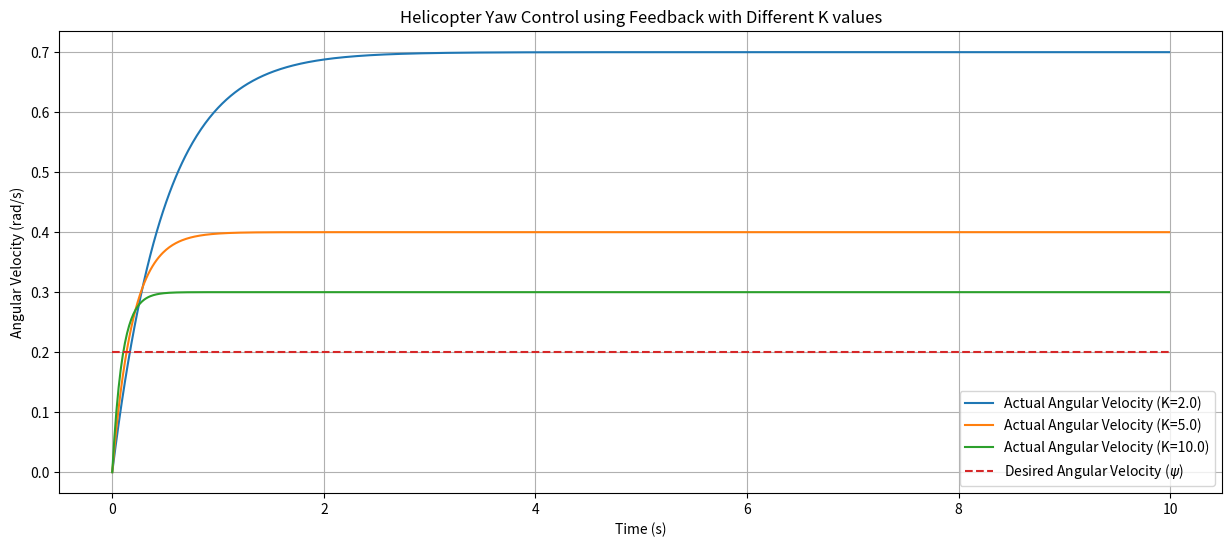

This figure's Python source:
import numpy as np
import matplotlib.pyplot as plt

# 헬리콥터 모델 매개변수
I_yy = 1.0  # 관성 모멘트
a = 1.0     # 스케일링 상수
b = 1.0     # 상수 b
T_total = 10.0  # 시뮬레이션 시간 (초)
dt = 0.01  # 시간 간격
output_limit = 1.0  # 출력 신호의 최대 절대값

# 시간 벡터 생성
t = np.arange(0, T_total, dt)

# 초기 상태 및 원하는 각속도 설정 (0.2 rad/s)
desired_theta_y = np.full_like(t, 0.2)

# 외부 입력 토크 (메인 로터의 토크)
T_t = b * np.heaviside(t, 1)  # 단위 계단 함수

# 시뮬레이션 함수 정의


def simulate_feedback_control(K):
    theta_y = np.zeros_like(t)  # 각속도
    error = np.zeros_like(t)    # 오류

    for i in range(1, len(t)):
        # 현재 오류 계산
        error[i] = desired_theta_y[i] - theta_y[i-1]

        # 제어 신호 생성
        T_r = K * error[i]

        # 전체 토크 계산
        T_y = T_t[i] + T_r

        # 각속도 업데이트 (적분 계산)
        theta_y[i] = theta_y[i-1] + (a * T_y / I_yy) * dt

        # 출력 신호 경계 설정
        if theta_y[i] > output_limit:
            theta_y[i] = output_limit
        elif theta_y[i] < -output_limit:
            theta_y[i] = -output_limit

    return theta_y


# 세 가지 K 값에 대한 시뮬레이션 실행
K_values = [2.0, 5.0, 10.0]
results = {}

plt.figure(figsize=(15, 6))

for K in K_values:
    theta_y = simulate_feedback_control(K)
    results[K] = theta_y
    plt.plot(t, theta_y, label=f'Actual Angular Velocity (K={K})')

# 원하는 각속도 표시
plt.plot(t, desired_theta_y,
         label='Desired Angular Velocity ($\\psi$)', linestyle='--')

# 그래프 설정
plt.xlabel('Time (s)')
plt.ylabel('Angular Velocity (rad/s)')
plt.title('Helicopter Yaw Control using Feedback with Different K values')
plt.legend()
plt.grid(True)
plt.show()
